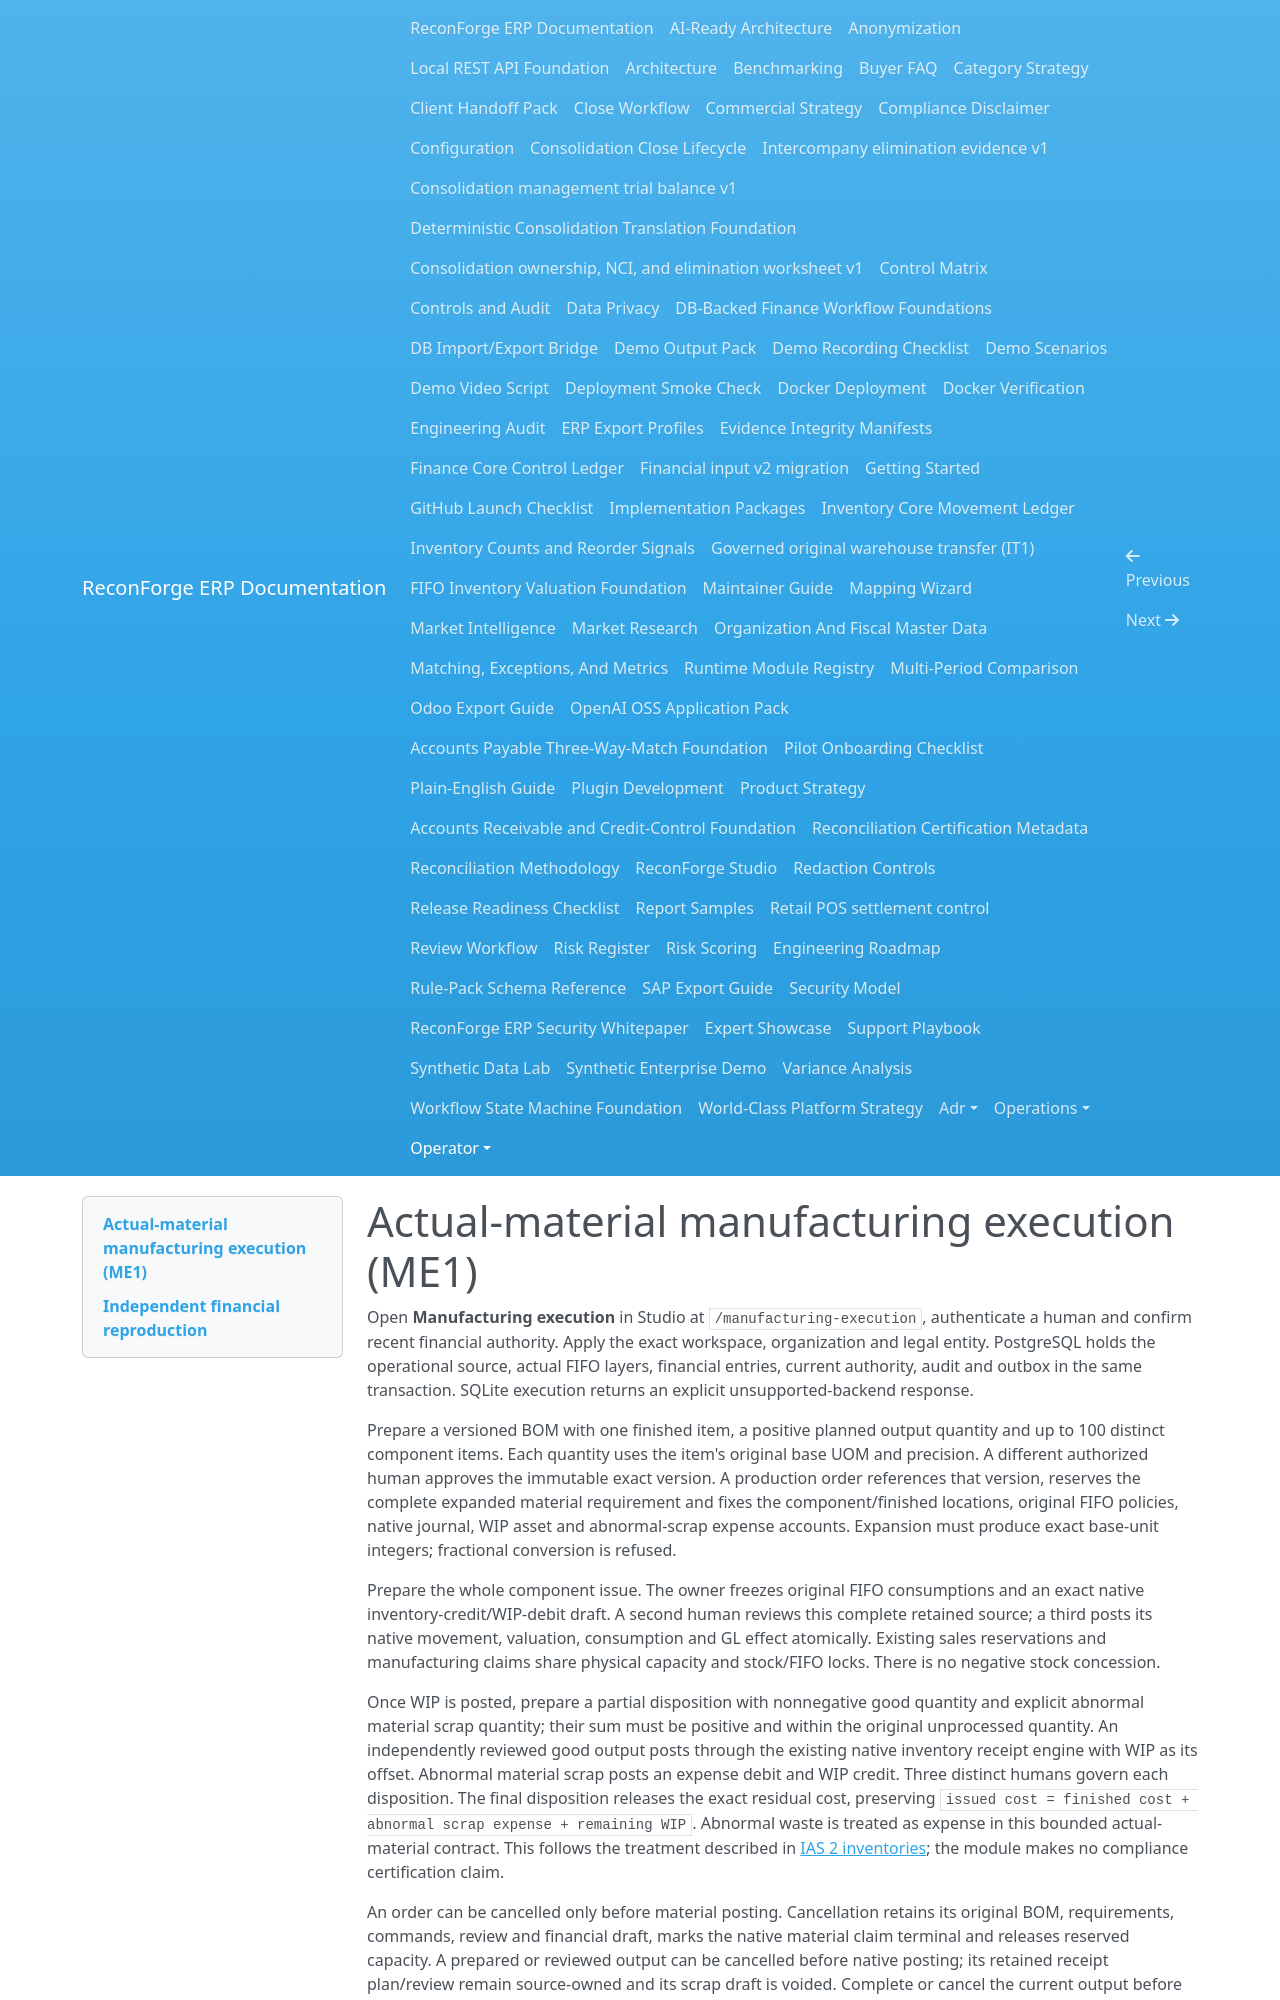

repository: amrzainmubarak/reconforge-erp · page: operator/manufacturing-execution/index.html · generator: mkdocs

# Actual-material manufacturing execution (ME1)

Open **Manufacturing execution** in Studio at `/manufacturing-execution`, authenticate a human and confirm recent financial authority. Apply the exact workspace, organization and legal entity. PostgreSQL holds the operational source, actual FIFO layers, financial entries, current authority, audit and outbox in the same transaction. SQLite execution returns an explicit unsupported-backend response.

Prepare a versioned BOM with one finished item, a positive planned output quantity and up to 100 distinct component items. Each quantity uses the item's original base UOM and precision. A different authorized human approves the immutable exact version. A production order references that version, reserves the complete expanded material requirement and fixes the component/finished locations, original FIFO policies, native journal, WIP asset and abnormal-scrap expense accounts. Expansion must produce exact base-unit integers; fractional conversion is refused.

Prepare the whole component issue. The owner freezes original FIFO consumptions and an exact native inventory-credit/WIP-debit draft. A second human reviews this complete retained source; a third posts its native movement, valuation, consumption and GL effect atomically. Existing sales reservations and manufacturing claims share physical capacity and stock/FIFO locks. There is no negative stock concession.

Once WIP is posted, prepare a partial disposition with nonnegative good quantity and explicit abnormal material scrap quantity; their sum must be positive and within the original unprocessed quantity. An independently reviewed good output posts through the existing native inventory receipt engine with WIP as its offset. Abnormal material scrap posts an expense debit and WIP credit. Three distinct humans govern each disposition. The final disposition releases the exact residual cost, preserving `issued cost = finished cost + abnormal scrap expense + remaining WIP`. Abnormal waste is treated as expense in this bounded actual-material contract. This follows the treatment described in [IAS 2 inventories](https://www.ifrs.org/issued-standards/list-of-standards/ias-2-inventories/); the module makes no compliance certification claim.

An order can be cancelled only before material posting. Cancellation retains its original BOM, requirements, commands, review and financial draft, marks the native material claim terminal and releases reserved capacity. A prepared or reviewed output can be cancelled before native posting; its retained receipt plan/review remain source-owned and its scrap draft is voided. Complete or cancel the current output before preparing another. Posted material issues and output effects cannot be cancelled or independently reversed through public native engines.

If a response is lost, use **Retry retained command** in the same human session. The exact route, body, command ID and expected source digest remain fixed. Historical prepare/review acknowledgements stay verifiable even after later posting or cancellation. Every retry rechecks current permission, scope and retained source amount; an acknowledgement is not a permission exemption. A changed actor or payload conflicts with the original command. Do not invent a new command until the prior outcome has been resolved.

The public requirement record has immutable parent/BOM digests, nested canonical scope, native item/UOM identities and exact original quantity. Its read uses current full parent authority. It is material demand provenance, not a net shortage or an MRP calculation. Direct SQL cannot fabricate source phases, review events, requirement JSON, historical ACKs, native receipt effects or balanced-but-unowned manufacturing GL. The deferred native source closure must succeed at commit.

The independent synthetic cycle consumes `2 EA` from `10 EA / 12000 minor` and `3.000 KG` from `20.000 KG / 3333 minor`: HALF_EVEN actual FIFO cost is `2400 + 500 = 2900`. A first output of `3 good + 1 scrap` produces `870 good / 290 scrap`, and the final `6 good` releases `1740`. Final finished quantity/cost is `9 / 2610`, abnormal scrap `1 / 290`, WIP `0`; six original native effects balance at `21133` turnover. These are fixture expectations; each accepted runtime packet must bind its actual source, native populations, command and report hashes.
